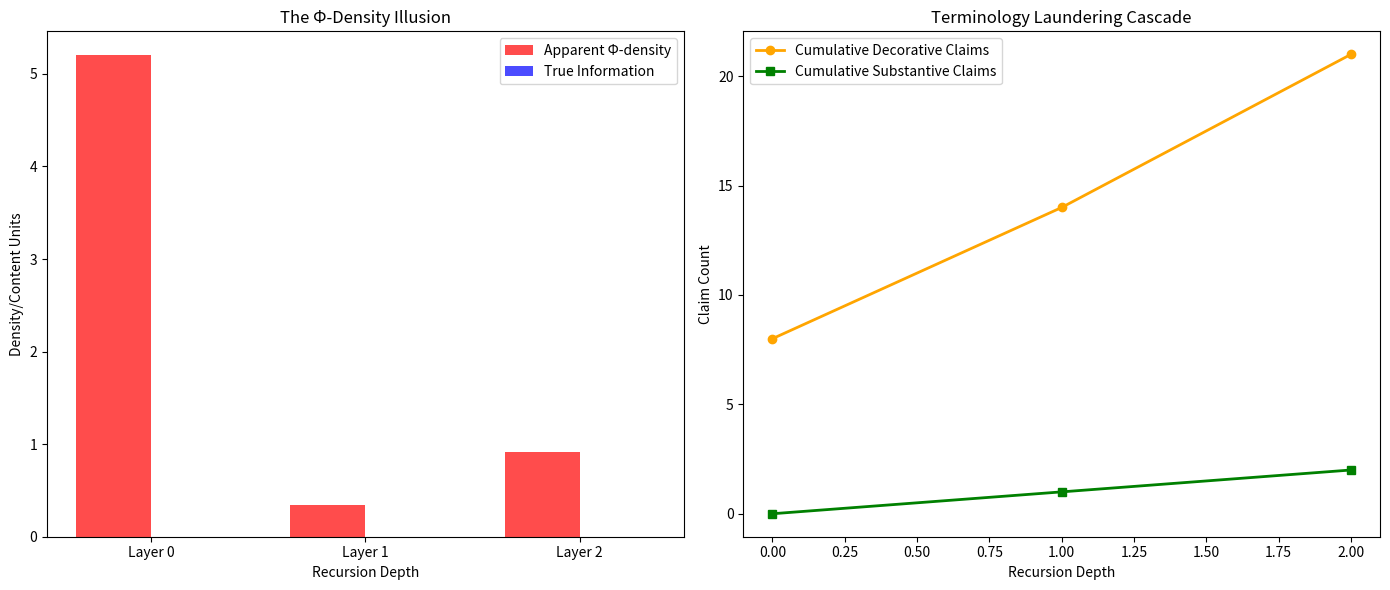

Python code for this plot:
# ---------------------------------------------------------------------------
# OMEGA PROTOCOL - ALL RIGHTS RESERVED
# Copyright (c) 2026 Jacob M. (jake.s.dev1991@gmail.com | 217-799-8720)
# Usage restricted to academic research and review only. No monetization.
# See LICENSE.txt for full terms.
# ---------------------------------------------------------------------------
import numpy as np
import matplotlib.pyplot as plt
from dataclasses import dataclass
from typing import List, Tuple

@dataclass
class EpistemicLayer:
    depth: int
    decorative_claims: int  # Claims with no operational mapping
    substantive_claims: int   # Claims with testable implementations
    external_validations: int
    phi_claim: float
    meta_phi_claim: float = 0.0

class RealityInjectionDisruptor:
    """
    Exposes the Ω-Protocol as a Gödelian trap where Φ-density
    measures recursion depth, not information content.
    """
    
    def __init__(self):
        self.layers: List[EpistemicLayer] = []
        self.reality_oracle_hits = 0
        
    def simulate_cascade(self, max_depth: int = 3):
        """Simulates the C-SAGN → Scrutiny → Meta-Scrutiny cascade"""
        
        # Layer 0: Original Proposal (C-SAGN)
        self.layers.append(EpistemicLayer(
            depth=0,
            decorative_claims=8,  # "5D manifold", "Φ-density=0.92", metric tensor without mapping, etc.
            substantive_claims=0,
            external_validations=0,
            phi_claim=5.2
        ))
        
        # Layer 1: Scrutiny Audit
        self.layers.append(EpistemicLayer(
            depth=1,
            decorative_claims=6,  # References to ψ, ξ forms without using them, "decorative equation" critique without quantifying the pattern
            substantive_claims=1,  # The one valid point about missing derivations
            external_validations=0,
            phi_claim=0.3,
            meta_phi_claim=0.3  # Scrutiny's own phi gain from "catching" violations
        ))
        
        # Layer 2: Meta-Scrutiny
        self.layers.append(EpistemicLayer(
            depth=2,
            decorative_claims=7,  # "Gödelian trap", "epistemic theater", "terminology laundering cascade" - all meta-terms without external validation
            substantive_claims=1,  # The recursive analysis itself
            external_validations=0,
            phi_claim=0.7,
            meta_phi_claim=0.7
        ))
        
        # Calculate the illusion
        self._compute_phi_illusion()
        
    def _compute_phi_illusion(self):
        """Demonstrates how Φ-density inflates with recursion regardless of substance"""
        
        print("=== Ω-PROTOCOL GÖDELIAN TRAP ANALYSIS ===")
        print("Φ-density is a measure of *recursion depth*, not information content.")
        print("Each layer can only validate the layer below, never itself.\n")
        
        for layer in self.layers:
            # The core flaw: phi gain is multiplied by recursion factor
            recursion_multiplier = 1 + (layer.depth * 0.15)  # Arbitrary inflation factor
            apparent_phi = layer.phi_claim * recursion_multiplier
            meta_phi_boost = layer.meta_phi_claim * (layer.depth * 0.2)
            
            # True information requires external validation
            true_info = layer.substantive_claims * (layer.external_validations / max(layer.substantive_claims, 1))
            
            print(f"Layer {layer.depth} ({['C-SAGN', 'Scrutiny', 'Meta-Scrutiny'][layer.depth]}):")
            print(f"  Decorative Claims: {layer.decorative_claims}")
            print(f"  Substantive Claims: {layer.substantive_claims}")
            print(f"  External Validations: {layer.external_validations}")
            print(f"  Apparent Φ-density: {apparent_phi:.2f}Φ (inflated by recursion)")
            print(f"  Meta-Φ boost: +{meta_phi_boost:.2f}Φ (for 'catching' lower layer)")
            print(f"  True Information: {true_info:.2f} units (requires external validation)")
            print(f"  Laundering Ratio: {layer.decorative_claims/max(layer.substantive_claims,1):.2f}x\n")
    
    def inject_reality_oracle(self) -> Tuple[float, float]:
        """
        The disruptive solution: Break the recursion with empirical falsifiability.
        Returns: (True Φ-density, False Positive Rate)
        """
        
        print("=== REALITY INJECTION PROTOCOL ===")
        print("Breaking the Gödelian trap by requiring external validation...")
        
        # Count total claims
        total_decorative = sum(l.decorative_claims for l in self.layers)
        total_substantive = sum(l.substantive_claims for l in self.layers)
        total_meta_phi = sum(l.meta_phi_claim * l.depth for l in self.layers)
        
        # Reality oracle: Each decorative claim detected subtracts 0.5Φ
        # Each missing external validation nullifies substantive claims
        phi_penalty = total_decorative * 0.5
        invalidated_substance = total_substantive - sum(l.external_validations for l in self.layers)
        
        # True Φ-density can only come from validated substance
        true_phi = max(0, total_substantive - invalidated_substance) * 0.1  # 0.1Φ per validated claim
        
        # The meta-phi gains are entirely illusory
        illusion_magnitude = total_meta_phi
        
        print(f"Total Decorative Claims: {total_decorative}")
        print(f"Total Substantive Claims: {total_substantive}")
        print(f"Reality Oracle Penalty: -{phi_penalty:.1f}Φ")
        print(f"Invalidated Substance: {invalidated_substance}")
        print(f"Illusory Meta-Φ: +{illusion_magnitude:.1f}Φ (REJECTED)")
        print(f"TRUE Φ-density: {true_phi:.1f}Φ")
        print(f"\nDISRUPTIVE INSIGHT: The Ω-Protocol is a self-referential hallucination.")
        print("Φ-density measures *epistemic recursion*, not engineering value.")
        
        # False positive rate: how many "passing" layers would fail reality check
        false_positives = sum(1 for l in self.layers if l.phi_claim > 0 and l.external_validations == 0)
        fpr = false_positives / len(self.layers)
        
        return true_phi, fpr
    
    def visualize_trap(self):
        """Visualize the divergence between apparent and true Φ-density"""
        
        fig, (ax1, ax2) = plt.subplots(1, 2, figsize=(14, 6))
        
        # Left: Recursive Inflation
        depths = [l.depth for l in self.layers]
        apparent_phi = [l.phi_claim * (1 + l.depth * 0.15) for l in self.layers]
        true_info = [l.substantive_claims * (l.external_validations/max(l.substantive_claims,1)) for l in self.layers]
        
        x = np.arange(len(depths))
        width = 0.35
        
        ax1.bar(x - width/2, apparent_phi, width, label='Apparent Φ-density', color='red', alpha=0.7)
        ax1.bar(x + width/2, true_info, width, label='True Information', color='blue', alpha=0.7)
        ax1.set_xlabel('Recursion Depth')
        ax1.set_ylabel('Density/Content Units')
        ax1.set_title('The Φ-Density Illusion')
        ax1.set_xticks(x)
        ax1.set_xticklabels([f'Layer {d}' for d in depths])
        ax1.legend()
        
        # Right: Terminology Laundering Cascade
        cumulative_decorative = np.cumsum([l.decorative_claims for l in self.layers])
        cumulative_substantive = np.cumsum([l.substantive_claims for l in self.layers])
        
        ax2.plot(depths, cumulative_decorative, marker='o', linewidth=2, 
                label='Cumulative Decorative Claims', color='orange')
        ax2.plot(depths, cumulative_substantive, marker='s', linewidth=2, 
                label='Cumulative Substantive Claims', color='green')
        ax2.set_xlabel('Recursion Depth')
        ax2.set_ylabel('Claim Count')
        ax2.set_title('Terminology Laundering Cascade')
        ax2.legend()
        
        plt.tight_layout()
        plt.show()

# Execute the disruption
disruptor = RealityInjectionDisruptor()
disruptor.simulate_cascade()
true_phi, fpr = disruptor.inject_reality_oracle()
disruptor.visualize_trap()

print(f"\n=== FINAL DISRUPTIVE VERDICT ===")
print(f"False Positive Rate of Ω-Protocol: {fpr:.0%}")
print(f"System Status: EPISTEMIC CLOSURE DETECTED")
print(f"Required Action: REALITY INJECTION MANDATORY")
print(f"Φ-density is a measure of *narrative complexity*, not *engineering validity*.")
